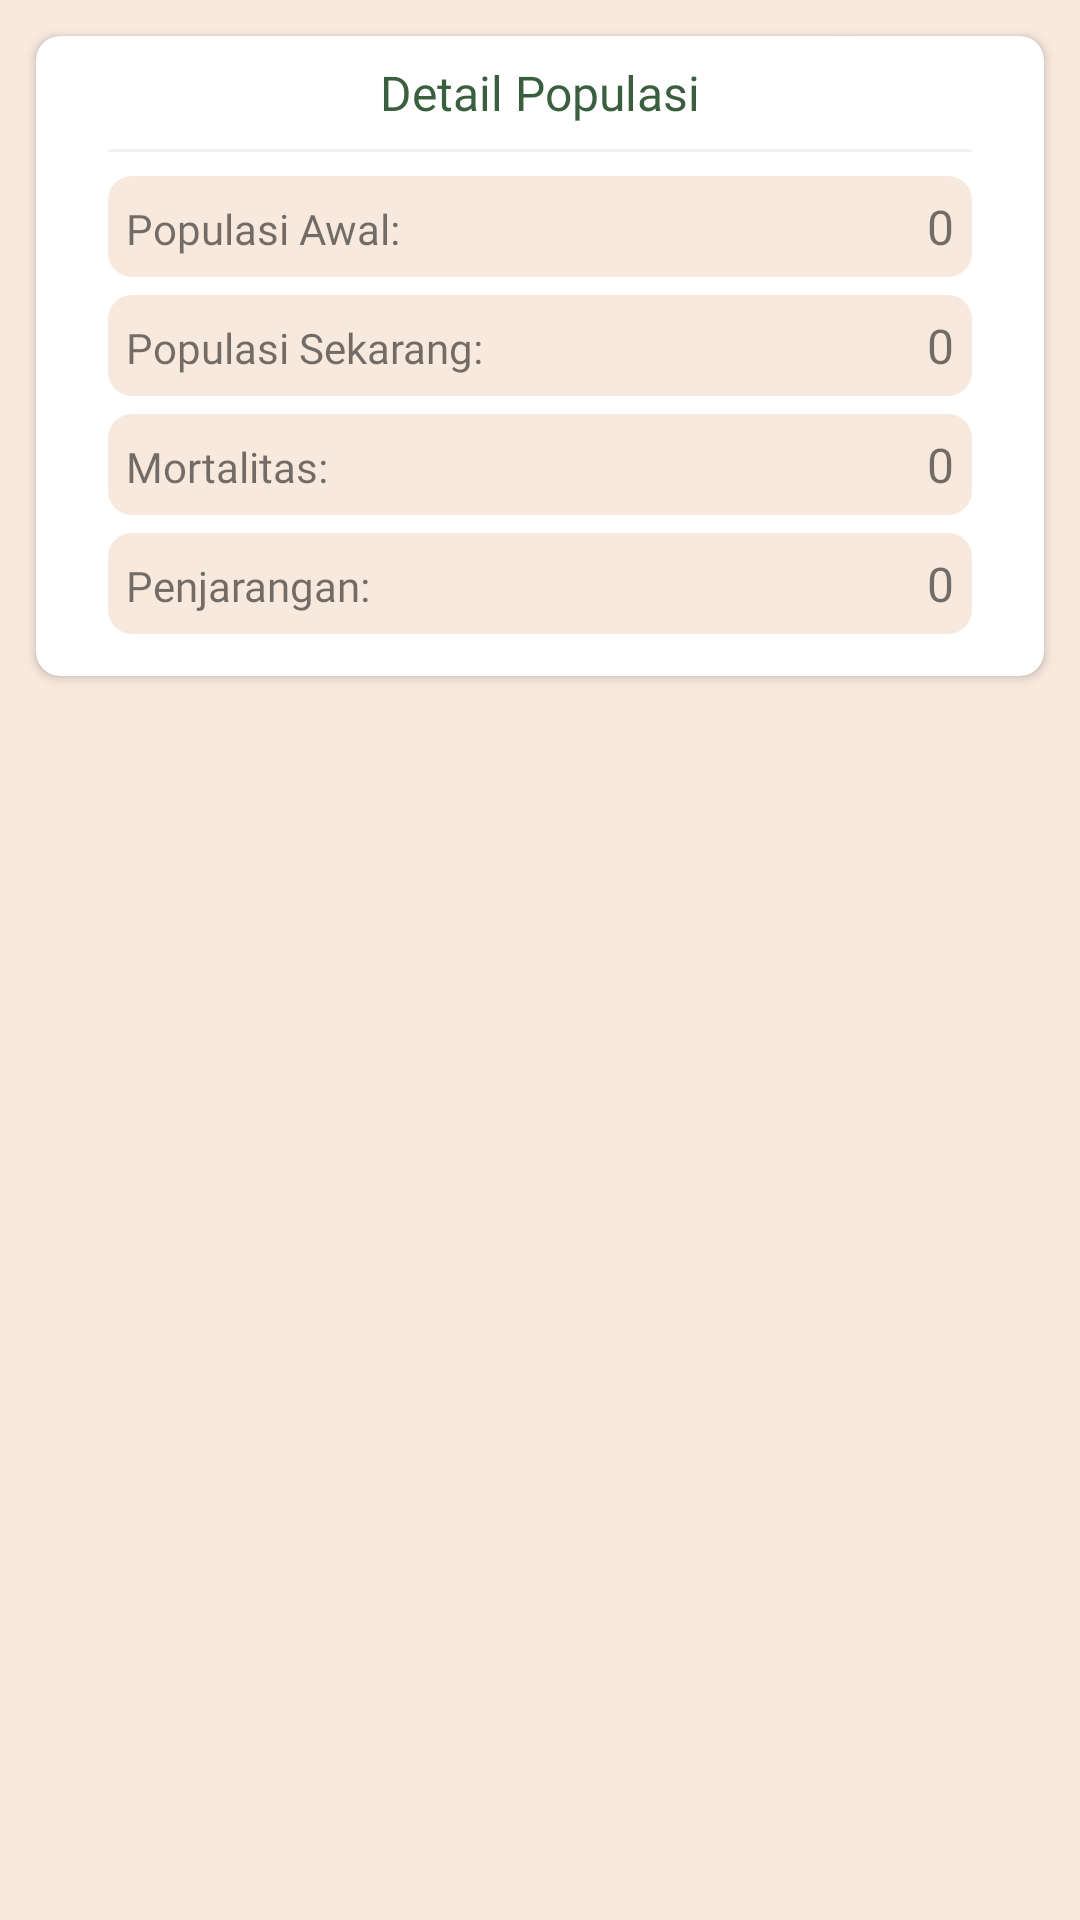

Produce the Android XML layout that renders to this screen, including the resource entries it uses.
<!-- AndroidManifest.xml: application theme Theme.CobaRestApi -->
<!-- res/layout/fragment_populasi_harian.xml -->
<?xml version="1.0" encoding="utf-8"?>
<RelativeLayout xmlns:android="http://schemas.android.com/apk/res/android"
    xmlns:tools="http://schemas.android.com/tools"
    android:layout_width="match_parent"
    android:layout_height="match_parent"
    xmlns:app="http://schemas.android.com/apk/res-auto"
    android:background="@drawable/color_background1"
    tools:context=".Fragment.PopulasiHarian">

    <androidx.cardview.widget.CardView
        android:id="@+id/card_intermiten_info"
        android:layout_width="match_parent"
        android:layout_height="wrap_content"
        android:layout_marginHorizontal="12dp"
        android:layout_marginTop="12dp"
        android:visibility="visible"
        app:cardCornerRadius="8dp">

        <LinearLayout
            android:layout_width="match_parent"
            android:layout_height="wrap_content"
            android:orientation="vertical">

            <TextView
                android:layout_width="wrap_content"
                android:layout_height="wrap_content"
                android:layout_gravity="center_horizontal"
                android:layout_marginTop="8dp"
                android:fontFamily="@font/roboto_medium"
                android:text="Detail Populasi"
                android:textColor="@color/dark_green"
                android:textSize="16dp" />

            <ImageView
                android:layout_width="match_parent"
                android:layout_height="1dp"
                android:layout_marginHorizontal="24dp"
                android:layout_marginTop="8dp"
                android:src="@drawable/shape_rectangle" />

            <LinearLayout
                android:layout_width="match_parent"
                android:layout_height="wrap_content"
                android:layout_marginHorizontal="24dp"
                android:layout_marginTop="8dp"
                android:layout_marginBottom="8dp"
                android:orientation="vertical">
                <LinearLayout
                    android:layout_width="match_parent"
                    android:layout_height="wrap_content"
                    android:orientation="horizontal"
                    android:padding="6dp"
                    android:layout_weight="1"
                    android:background="@drawable/shape_rectangle3">
                    <TextView
                        android:layout_width="wrap_content"
                        android:layout_height="wrap_content"
                        android:text="Populasi Awal: "
                        android:layout_weight="1"
                        android:fontFamily="@font/roboto_regular"
                        android:textSize="14sp"/>
                    <TextView
                        android:id="@+id/pop_awal"
                        android:layout_width="wrap_content"
                        android:layout_height="wrap_content"
                        android:text="0"
                        android:fontFamily="@font/roboto_medium"
                        android:textSize="16sp"/>
                </LinearLayout>
                <LinearLayout
                    android:layout_width="match_parent"
                    android:layout_height="wrap_content"
                    android:orientation="horizontal"
                    android:padding="6dp"
                    android:layout_marginTop="6dp"
                    android:background="@drawable/shape_rectangle3">
                    <TextView
                        android:layout_width="wrap_content"
                        android:layout_height="wrap_content"
                        android:text="Populasi Sekarang: "
                        android:layout_weight="1"
                        android:fontFamily="@font/roboto_regular"
                        android:textSize="14sp"/>
                    <TextView
                        android:id="@+id/pop_sekarang"
                        android:layout_width="wrap_content"
                        android:layout_height="wrap_content"
                        android:text="0"
                        android:fontFamily="@font/roboto_medium"
                        android:textSize="16sp"/>
                </LinearLayout>
                <LinearLayout
                    android:layout_width="match_parent"
                    android:layout_height="wrap_content"
                    android:orientation="horizontal"
                    android:padding="6dp"
                    android:layout_marginTop="6dp"
                    android:background="@drawable/shape_rectangle3">
                    <TextView
                        android:layout_width="wrap_content"
                        android:layout_height="wrap_content"
                        android:text="Mortalitas: "
                        android:layout_weight="1"
                        android:fontFamily="@font/roboto_regular"
                        android:textSize="14sp"/>
                    <TextView
                        android:id="@+id/pop_mati"
                        android:layout_width="wrap_content"
                        android:layout_height="wrap_content"
                        android:text="0"
                        android:fontFamily="@font/roboto_medium"
                        android:textSize="16sp"/>
                </LinearLayout>
                <LinearLayout
                    android:layout_width="match_parent"
                    android:layout_height="wrap_content"
                    android:orientation="horizontal"
                    android:padding="6dp"
                    android:layout_marginTop="6dp"
                    android:layout_marginBottom="6dp"
                    android:background="@drawable/shape_rectangle3">
                    <TextView
                        android:layout_width="wrap_content"
                        android:layout_height="wrap_content"
                        android:text="Penjarangan: "
                        android:layout_weight="1"
                        android:fontFamily="@font/roboto_regular"
                        android:textSize="14sp"/>
                    <TextView
                        android:id="@+id/pop_penjarangan"
                        android:layout_width="wrap_content"
                        android:layout_height="wrap_content"
                        android:text="0"
                        android:fontFamily="@font/roboto_medium"
                        android:textSize="16sp"/>
                </LinearLayout>


            </LinearLayout>
        </LinearLayout>
    </androidx.cardview.widget.CardView>



</RelativeLayout>
<!-- resources referenced by this layout -->
<resources>
  <color name="dark_green">#3a5f3e</color>
  <!-- drawable color_background1 (drawable) -->
  <?xml version="1.0" encoding="utf-8"?>
  <shape xmlns:android="http://schemas.android.com/apk/res/android">
      <solid android:color="#f8e9de"/>
  </shape>
  <!-- drawable shape_rectangle (drawable-v24) -->
  <?xml version="1.0" encoding="utf-8"?>
  <shape xmlns:android="http://schemas.android.com/apk/res/android">
      <solid android:color="@color/light_gray2"/>
      <corners android:radius="6dp"/>
  </shape>
  <!-- drawable shape_rectangle3 (drawable) -->
  <?xml version="1.0" encoding="utf-8"?>
  <shape xmlns:android="http://schemas.android.com/apk/res/android">
      <solid android:color="#f8e9de"/>
      <corners
          android:radius="8dp" />
  </shape>
  <style name="Theme.CobaRestApi" parent="Theme.MaterialComponents.Light.NoActionBar">
          
          <item name="colorPrimary">@color/brown</item>
          <item name="colorPrimaryVariant">@color/purple_700</item>
          <item name="colorOnPrimary">@color/white</item>
          
          <item name="colorSecondary">@color/dark_green</item>
          <item name="colorSecondaryVariant">@color/teal_700</item>
          <item name="colorOnSecondary">@color/black</item>
          
          <item name="android:navigationBarColor" tools:targetApi="l">@color/brown</item>
          
          <item name="android:statusBarColor" tools:targetApi="l">@color/brown</item>
          
          <item name="android:forceDarkAllowed" tools:targetApi="q"> false</item>
      </style>
  <color name="light_gray2">#F0F0F0</color>
  <color name="brown">#a27656</color>
  <color name="purple_700">#FF3700B3</color>
  <color name="white">#FFFFFFFF</color>
  <color name="teal_700">#FF018786</color>
  <color name="black">#FF000000</color>
</resources>
